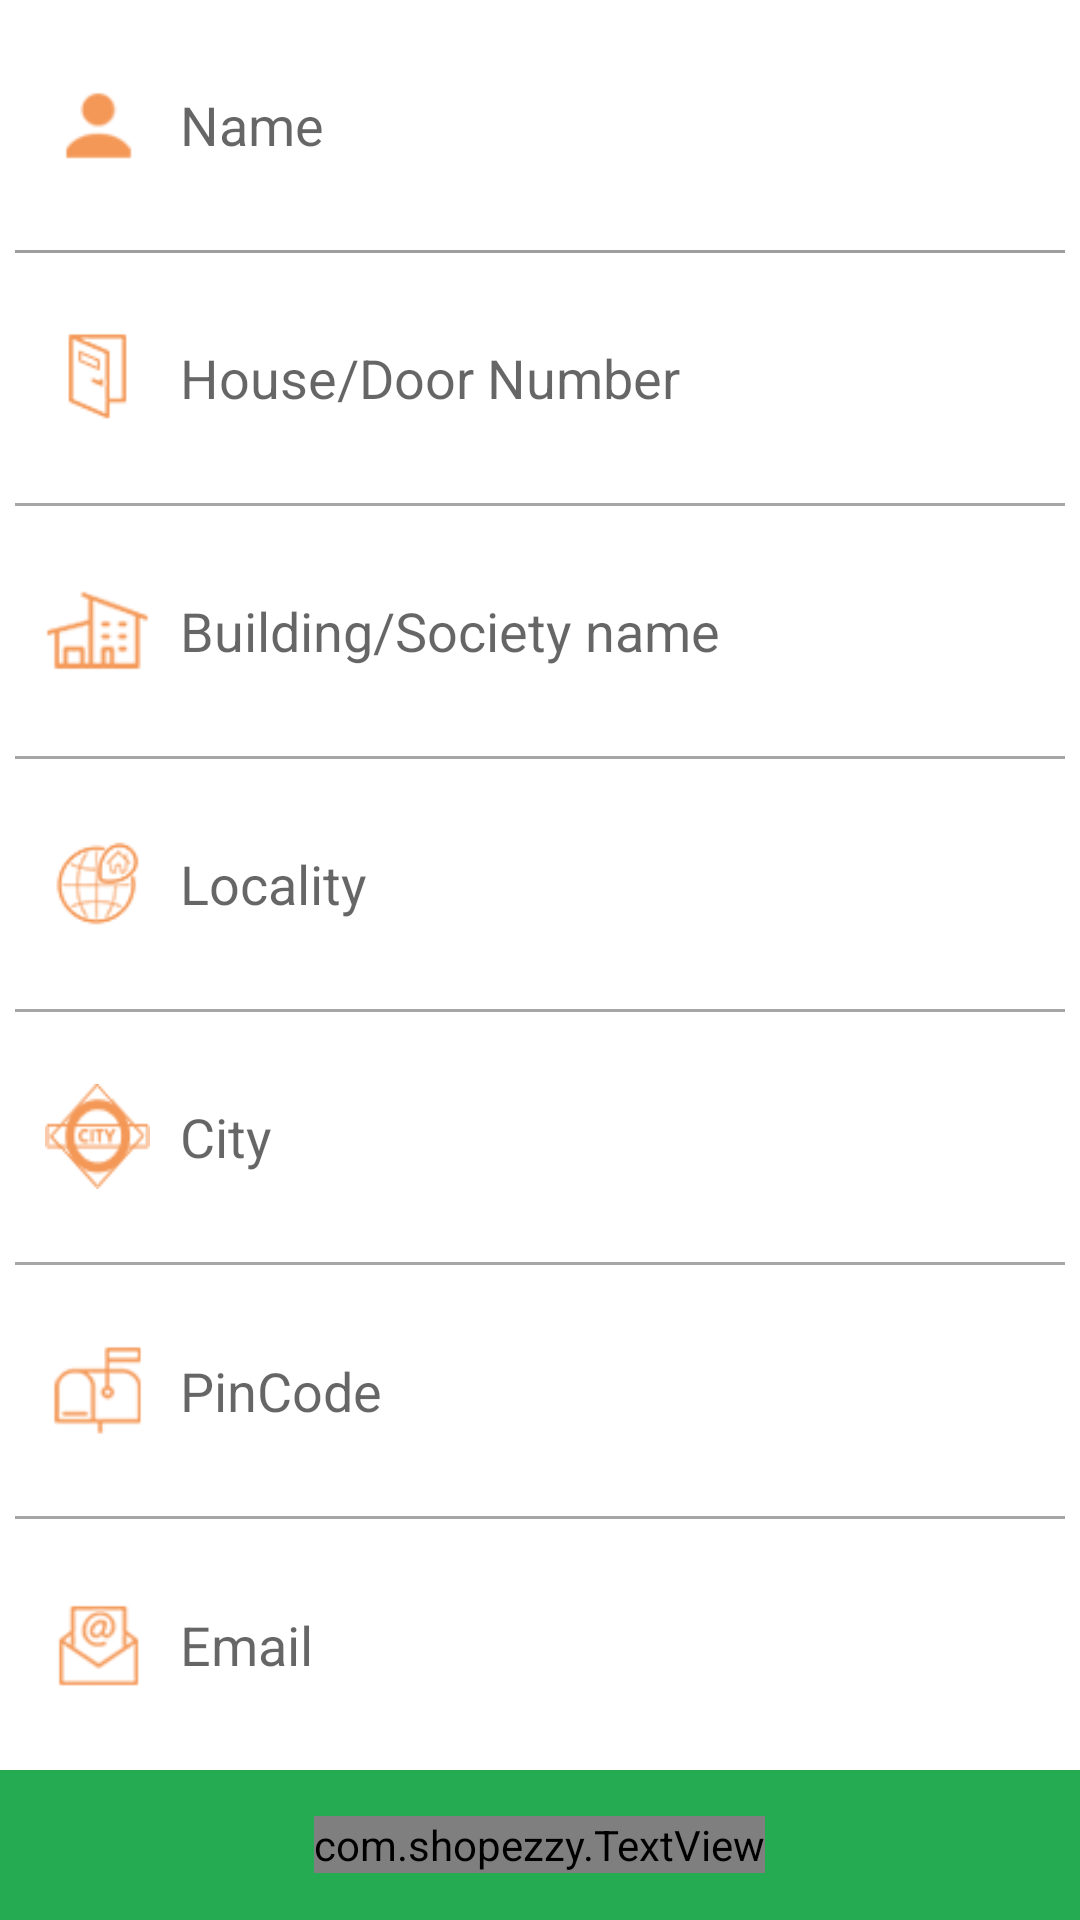

Android layout source for this screen:
<!-- AndroidManifest.xml: fallback theme Theme.MaterialComponents.DayNight.NoActionBar -->
<!-- res/layout/shippingaddress.xml -->
<?xml version="1.0" encoding="utf-8"?>
<RelativeLayout xmlns:android="http://schemas.android.com/apk/res/android"
    xmlns:ushop="http://schemas.android.com/apk/res/com.shopezzy"
    android:layout_width="match_parent"
    android:layout_height="match_parent"
    android:background="@android:color/white" >

    <LinearLayout
        android:layout_width="match_parent"
        android:layout_height="match_parent"
        android:layout_marginBottom="50.0dip"
        android:orientation="vertical"
        android:weightSum="7" >

        <LinearLayout
            android:layout_width="fill_parent"
            android:layout_height="0.0dip"
            android:layout_marginLeft="5dp"
            android:layout_marginRight="5dp"
            android:layout_weight="1"
            android:orientation="horizontal" >

            <ImageView
                android:id="@+id/imageView1"
                android:layout_width="35dp"
                android:layout_height="35dp"
                android:layout_gravity="center"
                android:layout_marginLeft="10dp"
                android:background="@drawable/name" />

            <EditText
                android:id="@+id/hname"
                android:layout_width="fill_parent"
                android:layout_height="match_parent"
                android:layout_gravity="center"
                android:layout_marginRight="5dp"
                android:background="@null"
                android:hint="Name"
                android:inputType="textNoSuggestions"
                android:paddingLeft="10dp"
                android:textColor="@color/adscolor"
                android:textSize="18sp" />
        </LinearLayout>

        <View
            android:layout_width="fill_parent"
            android:layout_height="1dp"
            android:layout_marginLeft="5dp"
            android:layout_marginRight="5dp"
            android:background="#9e9e9e" />

        <LinearLayout
            android:layout_width="fill_parent"
            android:layout_height="0.0dip"
            android:layout_marginLeft="5dp"
            android:layout_marginRight="5dp"
            android:layout_weight="1"
            android:orientation="horizontal" >

            <ImageView
                android:layout_width="35dp"
                android:layout_height="35dp"
                android:layout_gravity="center"
                android:layout_marginLeft="10dp"
                android:background="@drawable/door" />

            <EditText
                android:id="@+id/hnumber"
                android:layout_width="fill_parent"
                android:layout_height="45dp"
                android:layout_gravity="center"
                android:layout_marginRight="5dp"
                android:background="@null"
                android:hint="House/Door Number"
                android:inputType="textNoSuggestions"
                android:paddingLeft="10dp"
                android:textColor="@color/adscolor"
                android:textSize="18sp" />
        </LinearLayout>

        <View
            android:layout_width="fill_parent"
            android:layout_height="1dp"
            android:layout_marginLeft="5dp"
            android:layout_marginRight="5dp"
            android:background="@color/hintcolor" />

        <LinearLayout
            android:layout_width="fill_parent"
            android:layout_height="0.0dip"
            android:layout_marginLeft="5dp"
            android:layout_marginRight="5dp"
            android:layout_weight="1"
            android:orientation="horizontal" >

            <ImageView
                android:layout_width="35dp"
                android:layout_height="35dp"
                android:layout_gravity="center"
                android:layout_marginLeft="10dp"
                android:background="@drawable/flat" />

            <EditText
                android:id="@+id/streat"
                android:layout_width="fill_parent"
                android:layout_height="45dp"
                android:layout_gravity="center"
                android:layout_marginRight="5dp"
                android:background="@null"
                android:hint="Building/Society name"
                android:inputType="textNoSuggestions"
                android:paddingLeft="10dp"
                android:textColor="@color/adscolor"
                android:textSize="18sp" />
        </LinearLayout>

        <View
            android:layout_width="fill_parent"
            android:layout_height="1dp"
            android:layout_marginLeft="5dp"
            android:layout_marginRight="5dp"
            android:background="@color/hintcolor" />

        <LinearLayout
            android:layout_width="fill_parent"
            android:layout_height="0.0dip"
            android:layout_marginLeft="5dp"
            android:layout_marginRight="5dp"
            android:layout_weight="1"
            android:orientation="horizontal" >

            <ImageView
                android:layout_width="35dp"
                android:layout_height="35dp"
                android:layout_gravity="center"
                android:layout_marginLeft="10dp"
                android:background="@drawable/locality" />

            <EditText
                android:id="@+id/locality"
                android:layout_width="fill_parent"
                android:layout_height="45dp"
                android:layout_gravity="center"
                android:layout_marginRight="5dp"
                android:background="@null"
                android:editable="false"
                android:focusable="false"
                android:hint="Locality"
                android:inputType="textNoSuggestions"
                android:paddingLeft="10dp"
                android:textColor="@color/adscolor"
                android:textSize="18sp" />
        </LinearLayout>

        <View
            android:layout_width="fill_parent"
            android:layout_height="1dp"
            android:layout_marginLeft="5dp"
            android:layout_marginRight="5dp"
            android:background="@color/hintcolor" />

        <LinearLayout
            android:layout_width="fill_parent"
            android:layout_height="0.0dip"
            android:layout_marginLeft="5dp"
            android:layout_marginRight="5dp"
            android:layout_weight="1"
            android:orientation="horizontal" >

            <ImageView
                android:layout_width="35dp"
                android:layout_height="35dp"
                android:layout_gravity="center"
                android:layout_marginLeft="10dp"
                android:background="@drawable/citys" />

            <EditText
                android:id="@+id/city"
                android:layout_width="fill_parent"
                android:layout_height="45dp"
                android:layout_gravity="center"
                android:layout_marginRight="5dp"
                android:background="@null"
                android:editable="false"
                android:focusable="false"
                android:hint="City"
                android:inputType="textNoSuggestions"
                android:paddingLeft="10dp"
                android:textColor="@color/adscolor"
                android:textSize="18sp" />
        </LinearLayout>

        <View
            android:layout_width="fill_parent"
            android:layout_height="1dp"
            android:layout_marginLeft="5dp"
            android:layout_marginRight="5dp"
            android:background="@color/hintcolor" />

        <LinearLayout
            android:layout_width="fill_parent"
            android:layout_height="0.0dip"
            android:layout_marginLeft="5dp"
            android:layout_marginRight="5dp"
            android:layout_weight="1"
            android:orientation="horizontal" >

            <ImageView
                android:layout_width="35dp"
                android:layout_height="35dp"
                android:layout_gravity="center"
                android:layout_marginLeft="10dp"
                android:background="@drawable/pincode" />

            <EditText
                android:id="@+id/picode"
                android:layout_width="fill_parent"
                android:layout_height="45dp"
                android:layout_gravity="center"
                android:layout_marginRight="5dp"
                android:background="@null"
                android:editable="false"
                android:focusable="false"
                android:hint="PinCode"
                android:inputType="textNoSuggestions"
                android:paddingLeft="10dp"
                android:textColor="@color/adscolor"
                android:textSize="18sp" />
        </LinearLayout>

        <View
            android:layout_width="fill_parent"
            android:layout_height="1dp"
            android:layout_marginLeft="5dp"
            android:layout_marginRight="5dp"
            android:background="@color/hintcolor" />

        <LinearLayout
            android:layout_width="fill_parent"
            android:layout_height="0.0dip"
            android:layout_marginLeft="5dp"
            android:layout_marginRight="5dp"
            android:layout_weight="1"
            android:orientation="horizontal" >

            <ImageView
                android:layout_width="35dp"
                android:layout_height="35dp"
                android:layout_gravity="center"
                android:layout_marginLeft="10dp"
                android:background="@drawable/email" />

            <EditText
                android:id="@+id/email"
                android:layout_width="fill_parent"
                android:layout_height="45dp"
                android:layout_gravity="center"
                android:layout_marginRight="5dp"
                android:background="@null"
                android:hint="Email"
                android:inputType="textNoSuggestions"
                android:paddingLeft="10dp"
                android:textColor="@color/adscolor"
                android:textSize="18sp" />
        </LinearLayout>
    </LinearLayout>

    <RelativeLayout
        android:id="@+id/done"
        android:layout_width="fill_parent"
        android:layout_height="50dp"
        android:layout_alignParentBottom="true"
        android:background="@color/actionbarmain" >

        <com.shopezzy.TextView
            android:id="@+id/txtdone"
            android:layout_width="wrap_content"
            android:layout_height="wrap_content"
            android:layout_centerHorizontal="true"
            android:layout_centerVertical="true"
            android:text="Confirm"
            android:textColor="@android:color/white"
            android:textSize="18dp"
            ushop:font="Sansation_Regular.ttf" />
    </RelativeLayout>

</RelativeLayout>
<!-- resources referenced by this layout -->
<resources>
  <color name="actionbarmain">#25ac52</color>
  <color name="adscolor">#bebebe</color>
  <color name="hintcolor">#a6a6a6</color>
  <!-- drawable citys: png bitmap (drawable-hdpi, 2148 bytes) -->
  <!-- drawable door: png bitmap (drawable-hdpi, 1614 bytes) -->
  <!-- drawable email: png bitmap (drawable-hdpi, 2002 bytes) -->
  <!-- drawable flat: png bitmap (drawable-hdpi, 1954 bytes) -->
  <!-- drawable locality: png bitmap (drawable-hdpi, 2275 bytes) -->
  <!-- drawable name: png bitmap (drawable-hdpi, 1397 bytes) -->
  <!-- drawable pincode: png bitmap (drawable-hdpi, 1751 bytes) -->
</resources>
